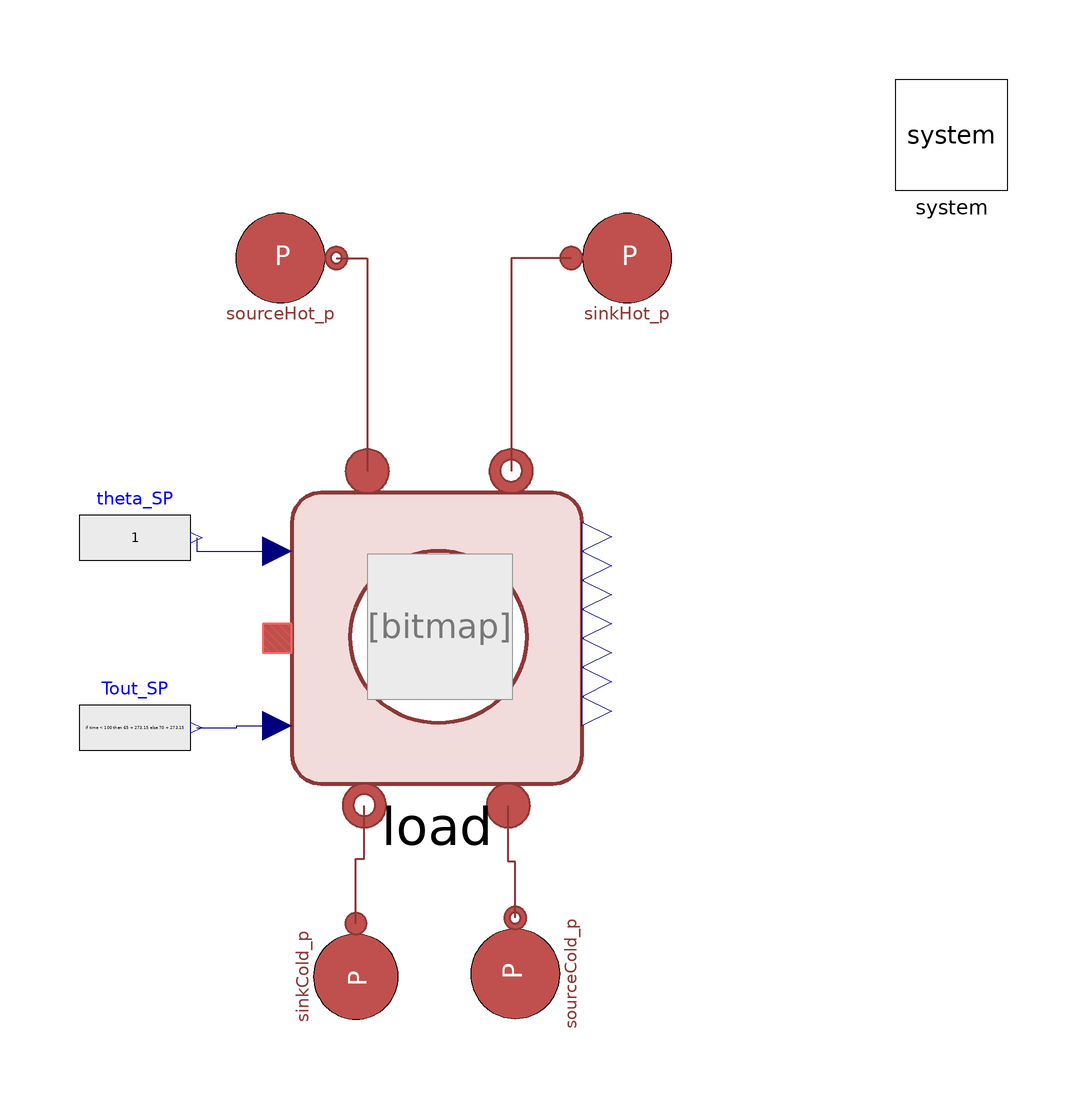

Above is the diagram view of the following Modelica model: its components placed by their Placement annotations and its connect equations drawn as lines.

model ControlTempTest
  extends Modelica.Icons.Example;
  replaceable model Medium = DistrictHeatingNetwork.Media.WaterLiquidVaryingcp;
  replaceable model HeatTransferModel = DistrictHeatingNetwork.Components.Thermal.HeatTransfer.FlowDependentHeatTransferCoefficient;

  parameter Real Kp = -0.0013715;
  parameter Real Ti = 1.17885;

  Load.CoolingSingleLoadTempControl load(Kp_TT7X1=Kp, Ti_TT7X1=Ti, nHX = 5)
                                         annotation (Placement(transformation(extent={{-28,-26},{24,26}})));
  DistrictHeatingNetwork.Sources.SinkPressure sinkHot_p(
    redeclare model Medium = Medium,
    use_in_p0=false,
    p0(displayUnit="Pa") = 2e5,
    T0(displayUnit="K") = 65 + 273.15,
    R=1e-3)                                                                                                                                                                                                         annotation (
    Placement(transformation(extent={{22,58},{42,78}})));
  DistrictHeatingNetwork.Sources.SinkPressure sinkCold_p(
    redeclare model Medium = Medium,
    use_in_p0=false,
    use_in_T0=false,
    p0=1.8e5,
    T0(displayUnit="K") = 25 + 273.15,
    R=1e-3)                                                                                                                                                                                                         annotation (
    Placement(transformation(extent={{9.5,9.5},{-9.5,-9.5}},      rotation = 90, origin={-16.5,-60.5})));
  DistrictHeatingNetwork.Sources.SourcePressure sourceHot_p(
    redeclare model Medium = Medium,
    p0(displayUnit="Pa") = 2.3e5,
    T0(displayUnit="K") = 80 + 273.15,
    R=1e-3)
    annotation (Placement(transformation(extent={{-40,58},{-20,78}})));
  DistrictHeatingNetwork.Sources.SourcePressure sourceCold_p(
    redeclare model Medium = Medium,
    p0=2e5,
    T0(displayUnit="K") = 15 + 273.15,
    R=1e-3) annotation (Placement(transformation(
        extent={{-10,-10},{10,10}},
        rotation=90,
        origin={12,-60})));
  inner System system annotation (Placement(transformation(extent={{80,80},{100,100}})));
  Modelica.Blocks.Sources.RealExpression theta_SP(y=1) annotation (Placement(transformation(extent={{-66,8},{-46,28}})));
  Modelica.Blocks.Sources.RealExpression Tout_SP(y=if time < 100 then 65 + 273.15 else 70 + 273.15) annotation (Placement(transformation(extent={{-66,-26},{-46,-6}})));
equation
  connect(sinkCold_p.inlet, load.outcold) annotation (Line(
      points={{-16.5,-51},{-16.5,-39.45},{-15,-39.45},{-15,-29.9}},
      color={140,56,54},
      thickness=0.5));
  connect(sourceHot_p.outlet, load.inhot) annotation (Line(
      points={{-20,68},{-14.48,68},{-14.48,29.9}},
      color={140,56,54},
      thickness=0.5));
  connect(sinkHot_p.inlet, load.outhot) annotation (Line(
      points={{22,68},{11.26,68},{11.26,29.9}},
      color={140,56,54},
      thickness=0.5));
  connect(sourceCold_p.outlet, load.incold) annotation (Line(
      points={{12,-50},{12,-39.95},{10.74,-39.95},{10.74,-29.9}},
      color={140,56,54},
      thickness=0.5));
  connect(Tout_SP.y, load.TT7X1_SP) annotation (Line(points={{-45,-16},{-37.8,-16},{-37.8,-15.6},{-30.6,-15.6}}, color={0,0,127}));
  connect(theta_SP.y, load.theta_FCV7X1) annotation (Line(points={{-45,18},{-45,15.6},{-30.6,15.6}}, color={0,0,127}));
  annotation (Icon(coordinateSystem(preserveAspectRatio=false)), Diagram(coordinateSystem(preserveAspectRatio=false)),
    experiment(
      StopTime=1500,
      Tolerance=1e-06,
      __Dymola_Algorithm="Dassl"));
end ControlTempTest;